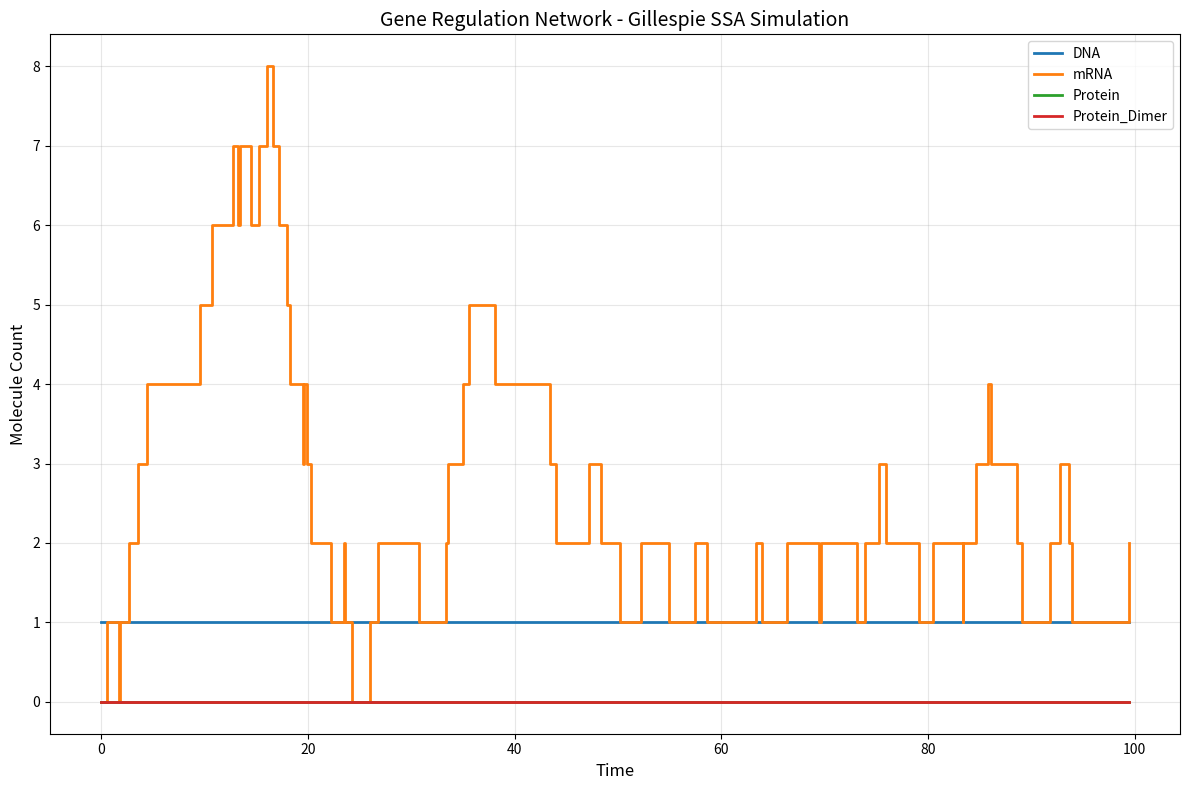
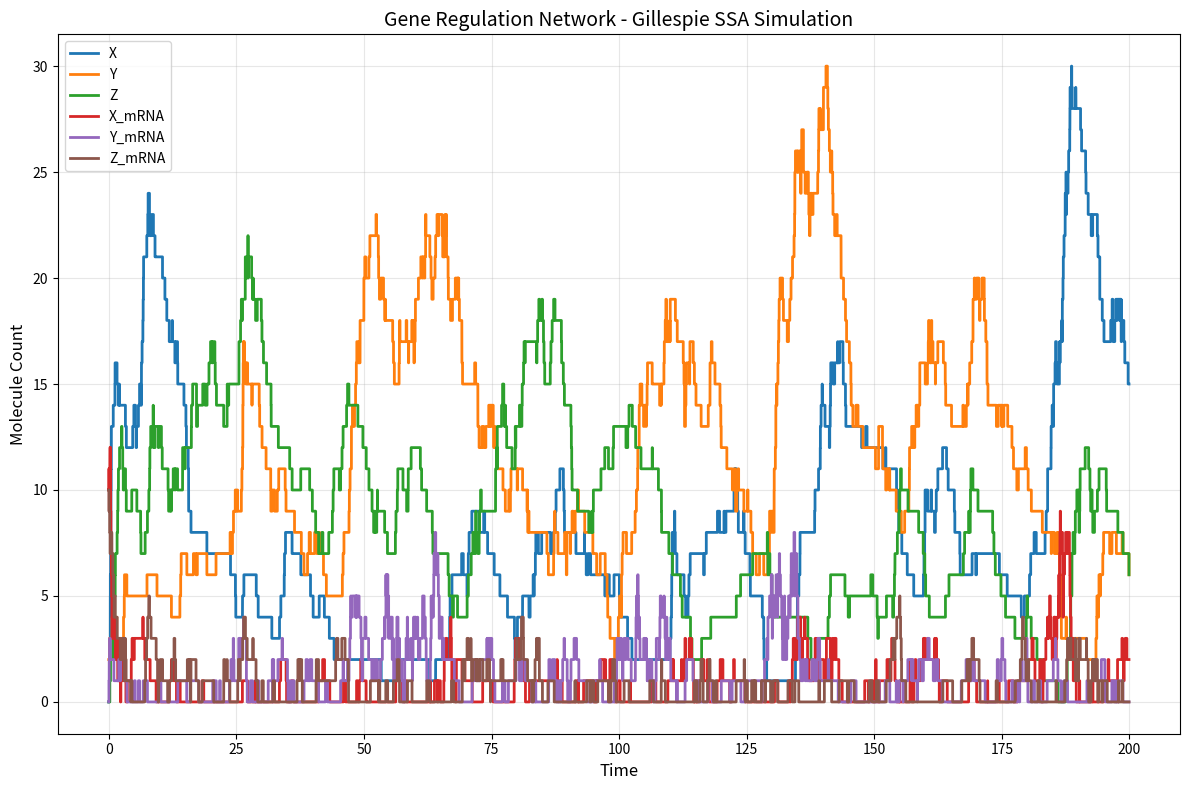

Recreate these plots in Python, in order.
import numpy as np
import matplotlib.pyplot as plt
from typing import List, Tuple, Callable


class Reaction:
    def __init__(self, propensity: Callable, stoichiometry: np.ndarray, name: str = ""):
        self.propensity = propensity
        self.stoichiometry = stoichiometry
        self.name = name


class GillespieSSA:
    def __init__(self, species_names: List[str]):
        self.species_names = species_names
        self.reactions: List[Reaction] = []
        self.time_points: List[float] = []
        self.state_history: List[np.ndarray] = []
    
    def add_reaction(self, reaction: Reaction):
        self.reactions.append(reaction)
    
    def simulate(self, initial_state: np.ndarray, t_max: float, max_steps: int = 1000000) -> Tuple[np.ndarray, np.ndarray]:
        state = initial_state.copy()
        t = 0.0
        self.time_points = [t]
        self.state_history = [state.copy()]
        
        step = 0
        while t < t_max and step < max_steps:
            propensities = np.array([rxn.propensity(state, t) for rxn in self.reactions])
            total_propensity = propensities.sum()
            
            if total_propensity <= 0:
                break
            
            tau = np.random.exponential(1.0 / total_propensity)
            t += tau
            
            if t > t_max:
                break
            
            reaction_index = np.random.choice(len(self.reactions), p=propensities / total_propensity)
            state += self.reactions[reaction_index].stoichiometry
            state = np.maximum(state, 0)
            
            self.time_points.append(t)
            self.state_history.append(state.copy())
            step += 1
        
        return np.array(self.time_points), np.array(self.state_history)
    
    def plot_results(self, figsize: Tuple[int, int] = (12, 8)):
        time_array = np.array(self.time_points)
        state_array = np.array(self.state_history)
        
        fig, ax = plt.subplots(figsize=figsize)
        
        for i, name in enumerate(self.species_names):
            ax.step(time_array, state_array[:, i], where='post', label=name, linewidth=2)
        
        ax.set_xlabel('Time', fontsize=12)
        ax.set_ylabel('Molecule Count', fontsize=12)
        ax.set_title('Gene Regulation Network - Gillespie SSA Simulation', fontsize=14)
        ax.legend(fontsize=10)
        ax.grid(True, alpha=0.3)
        plt.tight_layout()
        plt.show()


def create_gene_expression_network(k0: float = 0.5, k1: float = 0.005, k2: float = 0.1, k3: float = 0.01) -> GillespieSSA:
    species_names = ['DNA', 'mRNA', 'Protein', 'Protein_Dimer']
    ssa = GillespieSSA(species_names)
    
    ssa.add_reaction(Reaction(
        propensity=lambda s, t: k0 * s[0],
        stoichiometry=np.array([0, 1, 0, 0]),
        name='Transcription'
    ))
    
    ssa.add_reaction(Reaction(
        propensity=lambda s, t: k2 * s[1],
        stoichiometry=np.array([0, -1, 0, 0]),
        name='mRNA degradation'
    ))
    
    ssa.add_reaction(Reaction(
        propensity=lambda s, t: k1 * s[1],
        stoichiometry=np.array([0, 0, 1, 0]),
        name='Translation'
    ))
    
    ssa.add_reaction(Reaction(
        propensity=lambda s, t: k3 * s[2],
        stoichiometry=np.array([0, 0, -1, 0]),
        name='Protein degradation'
    ))
    
    ssa.add_reaction(Reaction(
        propensity=lambda s, t: 0.001 * s[2] * (s[2] - 1) if s[2] >= 2 else 0,
        stoichiometry=np.array([0, 0, -2, 1]),
        name='Dimerization'
    ))
    
    ssa.add_reaction(Reaction(
        propensity=lambda s, t: 0.01 * s[3],
        stoichiometry=np.array([0, 0, 2, -1]),
        name='Dimer dissociation'
    ))
    
    return ssa


def create_repressilator_network() -> GillespieSSA:
    species_names = ['X', 'Y', 'Z', 'X_mRNA', 'Y_mRNA', 'Z_mRNA']
    ssa = GillespieSSA(species_names)
    
    alpha = 10.0
    alpha0 = 0.5
    beta = 1.0
    n = 2
    kd = 1.0
    
    def hill_repression(repressor: int, alpha: float, alpha0: float, n: int, kd: float) -> float:
        return alpha0 + (alpha - alpha0) / (1 + (repressor / kd) ** n)
    
    ssa.add_reaction(Reaction(
        propensity=lambda s, t: hill_repression(s[2], alpha, alpha0, n, kd),
        stoichiometry=np.array([0, 0, 0, 1, 0, 0]),
        name='X transcription'
    ))
    
    ssa.add_reaction(Reaction(
        propensity=lambda s, t: hill_repression(s[0], alpha, alpha0, n, kd),
        stoichiometry=np.array([0, 0, 0, 0, 1, 0]),
        name='Y transcription'
    ))
    
    ssa.add_reaction(Reaction(
        propensity=lambda s, t: hill_repression(s[1], alpha, alpha0, n, kd),
        stoichiometry=np.array([0, 0, 0, 0, 0, 1]),
        name='Z transcription'
    ))
    
    ssa.add_reaction(Reaction(
        propensity=lambda s, t: beta * s[3],
        stoichiometry=np.array([0, 0, 0, -1, 0, 0]),
        name='X mRNA degradation'
    ))
    
    ssa.add_reaction(Reaction(
        propensity=lambda s, t: beta * s[4],
        stoichiometry=np.array([0, 0, 0, 0, -1, 0]),
        name='Y mRNA degradation'
    ))
    
    ssa.add_reaction(Reaction(
        propensity=lambda s, t: beta * s[5],
        stoichiometry=np.array([0, 0, 0, 0, 0, -1]),
        name='Z mRNA degradation'
    ))
    
    ssa.add_reaction(Reaction(
        propensity=lambda s, t: 1.0 * s[3],
        stoichiometry=np.array([1, 0, 0, 0, 0, 0]),
        name='X translation'
    ))
    
    ssa.add_reaction(Reaction(
        propensity=lambda s, t: 1.0 * s[4],
        stoichiometry=np.array([0, 1, 0, 0, 0, 0]),
        name='Y translation'
    ))
    
    ssa.add_reaction(Reaction(
        propensity=lambda s, t: 1.0 * s[5],
        stoichiometry=np.array([0, 0, 1, 0, 0, 0]),
        name='Z translation'
    ))
    
    ssa.add_reaction(Reaction(
        propensity=lambda s, t: 0.1 * s[0],
        stoichiometry=np.array([-1, 0, 0, 0, 0, 0]),
        name='X degradation'
    ))
    
    ssa.add_reaction(Reaction(
        propensity=lambda s, t: 0.1 * s[1],
        stoichiometry=np.array([0, -1, 0, 0, 0, 0]),
        name='Y degradation'
    ))
    
    ssa.add_reaction(Reaction(
        propensity=lambda s, t: 0.1 * s[2],
        stoichiometry=np.array([0, 0, -1, 0, 0, 0]),
        name='Z degradation'
    ))
    
    return ssa


def main():
    print("Gene Regulation Network Simulation using Gillespie SSA")
    print("=" * 60)
    
    print("\n1. Basic Gene Expression Network")
    print("-" * 40)
    ssa1 = create_gene_expression_network()
    initial_state1 = np.array([1, 0, 0, 0])
    t_max1 = 100.0
    times1, states1 = ssa1.simulate(initial_state1, t_max1)
    print(f"Simulation completed: {len(times1)} reactions")
    print(f"Final state: DNA={states1[-1,0]}, mRNA={states1[-1,1]}, Protein={states1[-1,2]}, Dimer={states1[-1,3]}")
    ssa1.plot_results()
    
    print("\n2. Repressilator Network")
    print("-" * 40)
    ssa2 = create_repressilator_network()
    initial_state2 = np.array([0, 2, 0, 10, 0, 10])
    t_max2 = 200.0
    times2, states2 = ssa2.simulate(initial_state2, t_max2)
    print(f"Simulation completed: {len(times2)} reactions")
    print(f"Final state: X={states2[-1,0]}, Y={states2[-1,1]}, Z={states2[-1,2]}")
    ssa2.plot_results()


if __name__ == "__main__":
    main()
